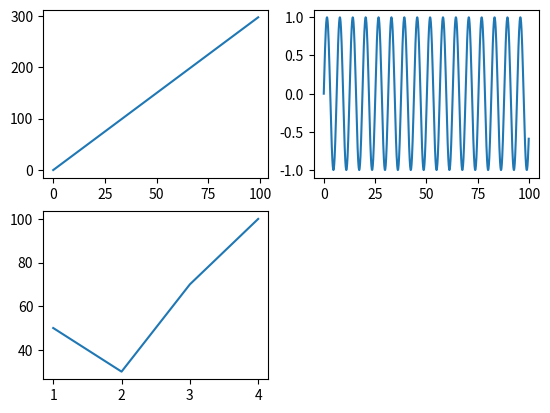

Write the Python code that produced this figure.
import numpy as np
import matplotlib.pyplot as plt

x = np.arange(0, 100)
y = x * 3
x_1 = np.arange(0, 100, step=0.1)
y_1 = np.sin(x_1)
x_2 = [1, 2, 3, 4]
y_2 = [50, 30, 70, 100]
plt.subplot(2, 2, 1)
plt.plot(x, y)

plt.subplot(2, 2, 2)
plt.plot(x_1, y_1)

plt.subplot(2, 2, 3)
plt.plot(x_2, y_2)
plt.show()
